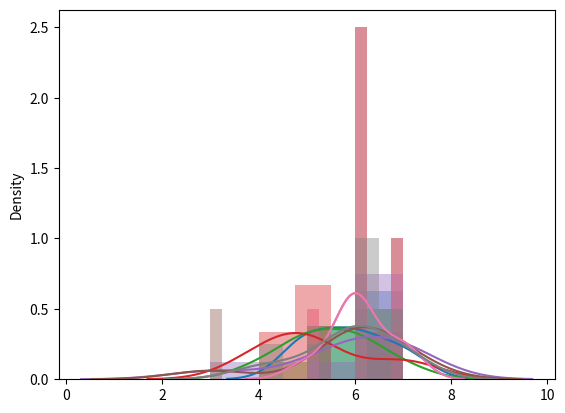

Write the Python code that produced this figure.
from scipy.stats import shapiro
from scipy import stats
import seaborn as sns
import matplotlib.pyplot as plt

# Emotional support
E_eff = [6, 5, 7, 6, 6, 7, 5, 5]
E_use = [7, 5, 6, 6, 6, 7, 6, 6]
E_ben = [6, 4, 6, 5, 6, 7, 5, 5]
E_wel = [7, 5, 5, 4, 5, 7, 4, 5]

# Practical advice
Pr_eff = [7, 3, 7, 6, 6, 7, 6, 5]
Pr_use = [6, 3, 6, 6, 7, 7, 6, 6]
Pr_ben = [6, 5, 7, 6, 6, 7, 6, 6]
Pr_wel = [7, 4, 6, 6, 6, 7, 6, 5]

# Dictionary of variable names and values
variables = {
    "E_eff": E_eff, "E_use": E_use, "E_ben": E_ben, "E_wel": E_wel,
    "Pr_eff": Pr_eff,"Pr_use": Pr_use,"Pr_ben": Pr_ben,"Pr_wel": Pr_wel }

# Perform Shapiro-Wilk test and display distribution plot for each variable
for variable_name, variable in variables.items():
    shapiro_result = shapiro(variable)
    print("The Shapiro test result for " + variable_name + " is: " + str(shapiro_result))
    sns.distplot(variable)
    plt.show()
